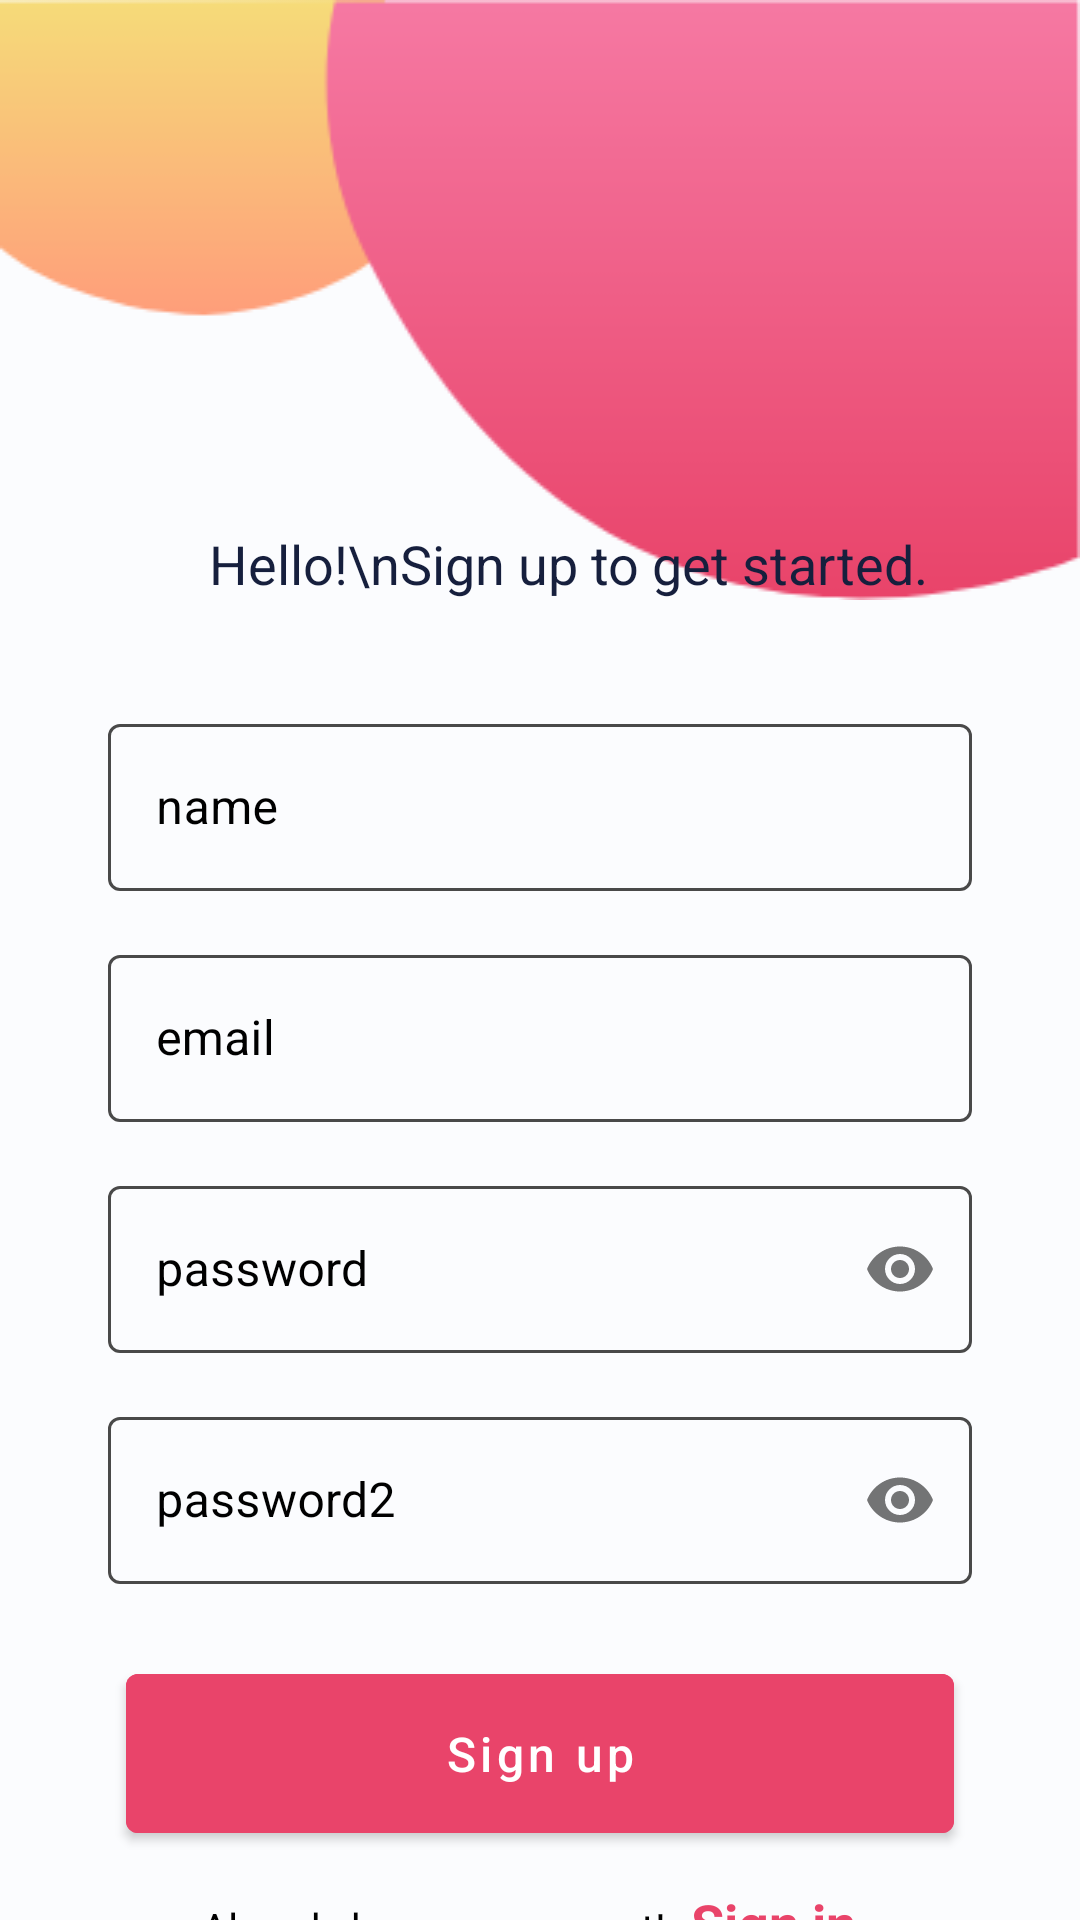

Here is an Android app screen rendered from its layout file. Give the layout XML and the strings, colors and styles it references.
<!-- AndroidManifest.xml: application theme Theme.VideoCall -->
<!-- res/layout/fragment_sign_up.xml -->
<?xml version="1.0" encoding="utf-8"?>
<layout xmlns:android="http://schemas.android.com/apk/res/android"
    xmlns:app="http://schemas.android.com/apk/res-auto">

    <data>

    </data>

    <androidx.constraintlayout.widget.ConstraintLayout
        android:layout_width="match_parent"
        android:layout_height="match_parent"
        android:background="@color/background_color">


        <ImageView
            android:id="@+id/image"
            android:layout_width="match_parent"
            android:layout_height="0dp"
            android:background="@drawable/ic_header"
            android:scaleType="fitXY"
            app:layout_constraintEnd_toEndOf="parent"
            app:layout_constraintStart_toStartOf="parent"
            app:layout_constraintTop_toTopOf="parent" />


        <androidx.cardview.widget.CardView
            android:id="@+id/cardView"
            android:layout_width="wrap_content"
            android:layout_height="wrap_content"
            android:background="@color/white"
            android:backgroundTint="@color/white"
            android:elevation="8dp"
            app:cardCornerRadius="15sp"
            app:layout_constraintBottom_toBottomOf="@+id/image"
            app:layout_constraintEnd_toEndOf="parent"
            app:layout_constraintHorizontal_bias="0.1"
            app:layout_constraintStart_toStartOf="parent"
            app:layout_constraintTop_toBottomOf="@+id/image">

            <ImageView
                android:layout_width="wrap_content"
                android:layout_height="wrap_content"
                android:adjustViewBounds="true"
                android:src="@drawable/ic_app_logo"
                app:layout_constraintBottom_toBottomOf="@+id/image"
                app:layout_constraintEnd_toEndOf="parent"
                app:layout_constraintHorizontal_bias="0.5"
                app:layout_constraintStart_toStartOf="parent"
                app:layout_constraintTop_toBottomOf="@+id/image" />
        </androidx.cardview.widget.CardView>

        <TextView
            android:id="@+id/txt_welcome"
            android:layout_width="wrap_content"
            android:layout_height="wrap_content"
            android:lineSpacingMultiplier="1.2"
            android:text="Hello!\nSign up to get started."
            android:textAlignment="textStart"
            android:textColor="#161F3D"
            android:textSize="18dp"
            app:layout_constraintBottom_toBottomOf="@+id/cardView"
            app:layout_constraintEnd_toEndOf="parent"
            app:layout_constraintHorizontal_bias="0.58"
            app:layout_constraintStart_toStartOf="parent" />

        <com.google.android.material.textfield.TextInputLayout
            android:id="@+id/textInputLayout"
            style="@style/Widget.MaterialComponents.TextInputLayout.OutlinedBox"
            android:layout_width="0dp"
            android:layout_height="wrap_content"
            android:hint="name"
            android:layout_marginTop="36dp"
            android:textColorHint="@color/black"
            app:boxStrokeColor="@color/box_color"
            app:hintTextColor="@color/black"
            app:layout_constraintEnd_toEndOf="parent"
            app:layout_constraintStart_toStartOf="parent"
            app:layout_constraintTop_toBottomOf="@+id/cardView"
            app:layout_constraintWidth_percent="0.8">

            <com.google.android.material.textfield.TextInputEditText
                android:id="@+id/txtName"
                android:layout_width="match_parent"
                android:layout_height="match_parent"
                android:inputType="textPersonName"
                android:textColor="@color/black"
                android:textColorHint="@color/black"
                android:textCursorDrawable="@drawable/shape_curser"
                android:maxLines="1" />
        </com.google.android.material.textfield.TextInputLayout>


        <com.google.android.material.textfield.TextInputLayout
            android:id="@+id/textInputLayout3"
            style="@style/Widget.MaterialComponents.TextInputLayout.OutlinedBox"
            android:layout_width="0dp"
            android:layout_height="wrap_content"
            android:layout_marginTop="16dp"
            android:hint="email"
            android:textColorHint="@color/black"
            app:boxStrokeColor="@color/box_color"
            app:hintTextColor="@color/black"
            app:layout_constraintEnd_toEndOf="parent"
            app:layout_constraintStart_toStartOf="parent"
            app:layout_constraintTop_toBottomOf="@+id/textInputLayout"
            app:layout_constraintWidth_percent="0.8">

            <com.google.android.material.textfield.TextInputEditText
                android:id="@+id/txtEmail"
                android:layout_width="match_parent"
                android:layout_height="match_parent"
                android:inputType="textEmailAddress"
                android:textColor="@color/black"
                android:textColorHint="@color/black"
                android:textCursorDrawable="@drawable/shape_curser"
                android:maxLines="1" />
        </com.google.android.material.textfield.TextInputLayout>

        <com.google.android.material.textfield.TextInputLayout
            android:id="@+id/textInputLayout4"
            style="@style/Widget.MaterialComponents.TextInputLayout.OutlinedBox"
            android:layout_width="0dp"
            android:layout_height="wrap_content"
            android:layout_marginTop="16dp"
            android:hint="password"
            android:textColorHint="@color/black"
            app:boxStrokeColor="@color/box_color"
            app:hintTextColor="@color/black"
            app:layout_constraintEnd_toEndOf="parent"
            app:layout_constraintStart_toStartOf="parent"
            app:layout_constraintTop_toBottomOf="@+id/textInputLayout3"
            app:layout_constraintWidth_percent="0.8"
            app:passwordToggleEnabled="true">

            <com.google.android.material.textfield.TextInputEditText
                android:id="@+id/txtPassword"
                android:layout_width="match_parent"
                android:layout_height="match_parent"
                android:textColor="@color/black"
                android:textColorHint="@color/black"
                android:textCursorDrawable="@drawable/shape_curser"
                android:inputType="textPassword" />
        </com.google.android.material.textfield.TextInputLayout>

        <com.google.android.material.textfield.TextInputLayout
            android:id="@+id/textInputLayout5"
            style="@style/Widget.MaterialComponents.TextInputLayout.OutlinedBox"
            android:layout_width="0dp"
            android:layout_height="wrap_content"
            android:layout_marginTop="16dp"
            android:hint="password2"
            android:textColorHint="@color/black"
            app:boxStrokeColor="@color/box_color"
            app:hintTextColor="@color/black"
            app:layout_constraintEnd_toEndOf="parent"
            app:layout_constraintStart_toStartOf="parent"
            app:layout_constraintTop_toBottomOf="@+id/textInputLayout4"
            app:layout_constraintWidth_percent="0.8"
            app:passwordToggleEnabled="true">

            <com.google.android.material.textfield.TextInputEditText
                android:id="@+id/txtConfirmPassword"
                android:layout_width="match_parent"
                android:layout_height="match_parent"
                android:textColor="@color/black"
                android:textColorHint="@color/black"
                android:textCursorDrawable="@drawable/shape_curser"
                android:inputType="textPassword" />
        </com.google.android.material.textfield.TextInputLayout>

        <com.google.android.material.button.MaterialButton
            android:id="@+id/btnSinUp"
            android:layout_width="match_parent"
            android:layout_height="65dp"
            android:layout_marginStart="42dp"
            android:layout_marginTop="24sp"
            android:layout_marginEnd="42dp"
            android:backgroundTint="#E9446A"
            android:text="Sign up"
            android:textAllCaps="false"
            android:textColor="@color/white"
            android:textSize="16sp"
            app:layout_constraintEnd_toEndOf="parent"
            app:layout_constraintHorizontal_bias="0.497"
            app:layout_constraintStart_toStartOf="parent"
            app:layout_constraintTop_toBottomOf="@+id/textInputLayout5"
            app:layout_constraintWidth_percent="0.5" />


        <RelativeLayout
            android:layout_width="wrap_content"
            android:layout_height="wrap_content"
            android:layout_marginTop="16dp"
            app:layout_constraintBottom_toBottomOf="parent"
            app:layout_constraintEnd_toEndOf="parent"
            app:layout_constraintHorizontal_bias="0.5"
            app:layout_constraintStart_toStartOf="parent"
            app:layout_constraintTop_toBottomOf="@+id/btnSinUp"
            app:layout_constraintVertical_bias="0.0">

            <TextView
                android:id="@+id/bntSignIn"
                android:layout_width="wrap_content"
                android:layout_height="wrap_content"
                android:layout_alignBaseline="@id/textView"
                android:layout_toEndOf="@id/textView"
                android:paddingStart="8dp"
                android:paddingEnd="8dp"
                android:text="Sign in"
                android:textColor="#E9446A"
                android:textSize="18dp"
                android:textStyle="bold" />

            <TextView
                android:id="@+id/textView"
                android:layout_width="wrap_content"
                android:layout_height="wrap_content"
                android:text="Already have an account!"
                android:textColor="@color/black"
                android:textSize="14sp" />
        </RelativeLayout>

    </androidx.constraintlayout.widget.ConstraintLayout>
</layout>
<!-- resources referenced by this layout -->
<resources>
  <color name="background_color">#FBFCFE</color>
  <color name="black">#FF000000</color>
  <color name="white">#FFFFFFFF</color>
  <!-- drawable ic_header: png bitmap (drawable, 6464 bytes) -->
  <!-- drawable shape_curser (drawable) -->
  <?xml version="1.0" encoding="utf-8"?>
  <shape  xmlns:android="http://schemas.android.com/apk/res/android">
      <size android:width="2sp"/>
      <solid android:color="@color/purple_700"/>
  </shape>
  <style name="Theme.VideoCall" parent="Theme.MaterialComponents.DayNight.NoActionBar">
          
          <item name="colorPrimary">@color/purple_500</item>
          <item name="colorPrimaryVariant">@color/purple_700</item>
          <item name="colorOnPrimary">@color/white</item>
          
          <item name="colorSecondary">@color/teal_200</item>
          <item name="colorSecondaryVariant">@color/teal_700</item>
          <item name="colorOnSecondary">@color/black</item>
          
          <item name="android:statusBarColor" tools:targetApi="l">?attr/colorPrimaryVariant</item>
          
      </style>
  <color name="purple_700">#E9446A</color>
  <color name="purple_500">#E9446A</color>
  <color name="teal_200">#FF03DAC5</color>
  <color name="teal_700">#FF018786</color>
</resources>
